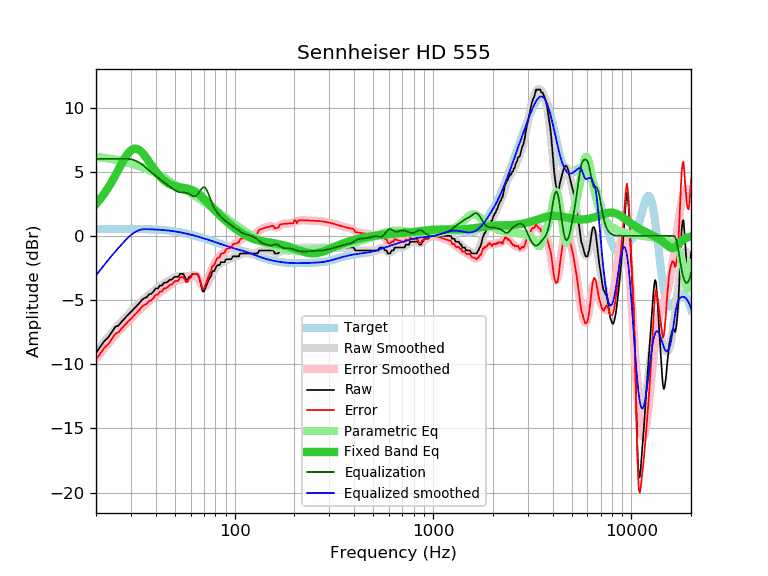

The table this chart was drawn from, first rows:
frequency, raw, error, smoothed, error_smoothed, equalization, parametric_eq, equalized_raw, equalized_smoothed, target
20, -9.12, -9.64, -9.09, -9.61, 6.00, 2.49, -3.12, -3.09, 0.52
21, -8.66, -9.18, -8.67, -9.19, 6.00, 2.87, -2.66, -2.67, 0.52
22, -8.21, -8.73, -8.27, -8.79, 6.00, 3.28, -2.21, -2.27, 0.52
23, -7.93, -8.46, -7.90, -8.42, 6.00, 3.73, -1.93, -1.90, 0.53
24, -7.52, -8.05, -7.55, -8.08, 6.00, 4.21, -1.52, -1.55, 0.53
25, -7.10, -7.63, -7.22, -7.75, 6.00, 4.71, -1.10, -1.22, 0.53
26, -6.98, -7.51, -6.92, -7.46, 6.00, 5.20, -0.98, -0.92, 0.53
27, -6.67, -7.20, -6.65, -7.18, 6.00, 5.67, -0.67, -0.65, 0.53
28, -6.40, -6.93, -6.39, -6.92, 6.00, 6.09, -0.40, -0.39, 0.53
29, -6.15, -6.68, -6.14, -6.67, 6.00, 6.43, -0.15, -0.14, 0.53
30, -5.93, -6.46, -5.90, -6.44, 5.97, 6.67, 0.04, 0.07, 0.53
31, -5.70, -6.23, -5.68, -6.21, 5.91, 6.79, 0.21, 0.23, 0.53
32, -5.47, -6.00, -5.47, -6.00, 5.82, 6.79, 0.35, 0.36, 0.53
33, -5.26, -5.79, -5.26, -5.79, 5.71, 6.70, 0.45, 0.45, 0.53
34, -5.01, -5.54, -5.08, -5.60, 5.58, 6.52, 0.57, 0.50, 0.53
35, -4.85, -5.37, -4.90, -5.42, 5.42, 6.30, 0.57, 0.52, 0.52
36, -4.79, -5.31, -4.74, -5.26, 5.26, 6.04, 0.47, 0.52, 0.52
37, -4.56, -5.07, -4.58, -5.10, 5.10, 5.77, 0.54, 0.51, 0.51
38, -4.51, -5.02, -4.44, -4.95, 4.95, 5.51, 0.44, 0.51, 0.51
39, -4.33, -4.83, -4.30, -4.80, 4.80, 5.26, 0.47, 0.50, 0.50
40, -4.10, -4.59, -4.17, -4.66, 4.66, 5.03, 0.56, 0.49, 0.49
41, -4.10, -4.58, -4.05, -4.53, 4.53, 4.83, 0.43, 0.48, 0.48
42, -3.87, -4.34, -3.93, -4.41, 4.41, 4.64, 0.54, 0.47, 0.47
43, -3.87, -4.33, -3.82, -4.29, 4.29, 4.48, 0.42, 0.46, 0.46
44, -3.65, -4.10, -3.72, -4.17, 4.17, 4.34, 0.52, 0.45, 0.45
45, -3.65, -4.09, -3.63, -4.06, 4.06, 4.21, 0.41, 0.44, 0.44
46, -3.58, -4.00, -3.53, -3.95, 3.95, 4.11, 0.37, 0.42, 0.42
47, -3.42, -3.82, -3.44, -3.85, 3.85, 4.03, 0.43, 0.40, 0.40
48, -3.42, -3.81, -3.36, -3.74, 3.74, 3.96, 0.32, 0.39, 0.39
49, -3.29, -3.66, -3.28, -3.64, 3.64, 3.91, 0.35, 0.37, 0.37
50, -3.19, -3.54, -3.21, -3.56, 3.56, 3.86, 0.37, 0.35, 0.35
51, -3.19, -3.52, -3.16, -3.48, 3.48, 3.83, 0.29, 0.33, 0.33
52, -3.19, -3.49, -3.13, -3.43, 3.43, 3.80, 0.24, 0.30, 0.30
53, -2.96, -3.24, -3.11, -3.39, 3.39, 3.78, 0.43, 0.28, 0.28
54, -2.96, -3.22, -3.12, -3.38, 3.38, 3.76, 0.42, 0.26, 0.26
55, -2.96, -3.19, -3.14, -3.37, 3.37, 3.74, 0.41, 0.23, 0.23
56, -3.19, -3.40, -3.16, -3.36, 3.36, 3.73, 0.17, 0.21, 0.21
57, -3.42, -3.60, -3.17, -3.34, 3.34, 3.71, -0.08, 0.18, 0.18
58, -3.42, -3.57, -3.15, -3.31, 3.31, 3.68, -0.11, 0.15, 0.15
59, -3.19, -3.31, -3.12, -3.25, 3.25, 3.65, 0.06, 0.12, 0.12
60, -3.19, -3.29, -3.08, -3.18, 3.18, 3.62, -0.01, 0.10, 0.10
61, -2.96, -3.03, -3.05, -3.12, 3.12, 3.57, 0.16, 0.07, 0.07
62, -2.96, -3.00, -3.03, -3.07, 3.07, 3.52, 0.11, 0.04, 0.04
63, -2.96, -2.97, -3.06, -3.07, 3.07, 3.46, 0.11, 0.01, 0.01
64, -2.96, -2.94, -3.14, -3.12, 3.12, 3.40, 0.16, -0.02, -0.02
65, -3.01, -2.96, -3.27, -3.23, 3.23, 3.33, 0.22, -0.05, -0.05
66, -3.19, -3.11, -3.45, -3.37, 3.37, 3.25, 0.18, -0.08, -0.08
67, -3.58, -3.47, -3.63, -3.52, 3.52, 3.17, -0.06, -0.11, -0.11
68, -3.97, -3.83, -3.80, -3.66, 3.66, 3.08, -0.31, -0.14, -0.14
69, -4.33, -4.16, -3.93, -3.76, 3.76, 2.99, -0.57, -0.17, -0.17
70, -4.33, -4.13, -3.99, -3.79, 3.79, 2.90, -0.54, -0.20, -0.20
71, -4.10, -3.87, -3.97, -3.75, 3.75, 2.80, -0.35, -0.23, -0.23
72, -3.87, -3.61, -3.88, -3.63, 3.63, 2.70, -0.24, -0.26, -0.26
73, -3.65, -3.36, -3.73, -3.45, 3.45, 2.61, -0.20, -0.28, -0.29
74, -3.42, -3.11, -3.54, -3.23, 3.23, 2.51, -0.19, -0.31, -0.31
75, -3.25, -2.91, -3.33, -2.99, 2.99, 2.41, -0.26, -0.34, -0.34
76, -3.13, -2.76, -3.13, -2.75, 2.75, 2.32, -0.38, -0.37, -0.37
77, -2.78, -2.38, -2.94, -2.53, 2.53, 2.22, -0.25, -0.40, -0.40
78, -2.74, -2.31, -2.77, -2.34, 2.34, 2.13, -0.40, -0.43, -0.43
79, -2.74, -2.28, -2.63, -2.17, 2.17, 2.04, -0.57, -0.46, -0.46
... 553 more rows
